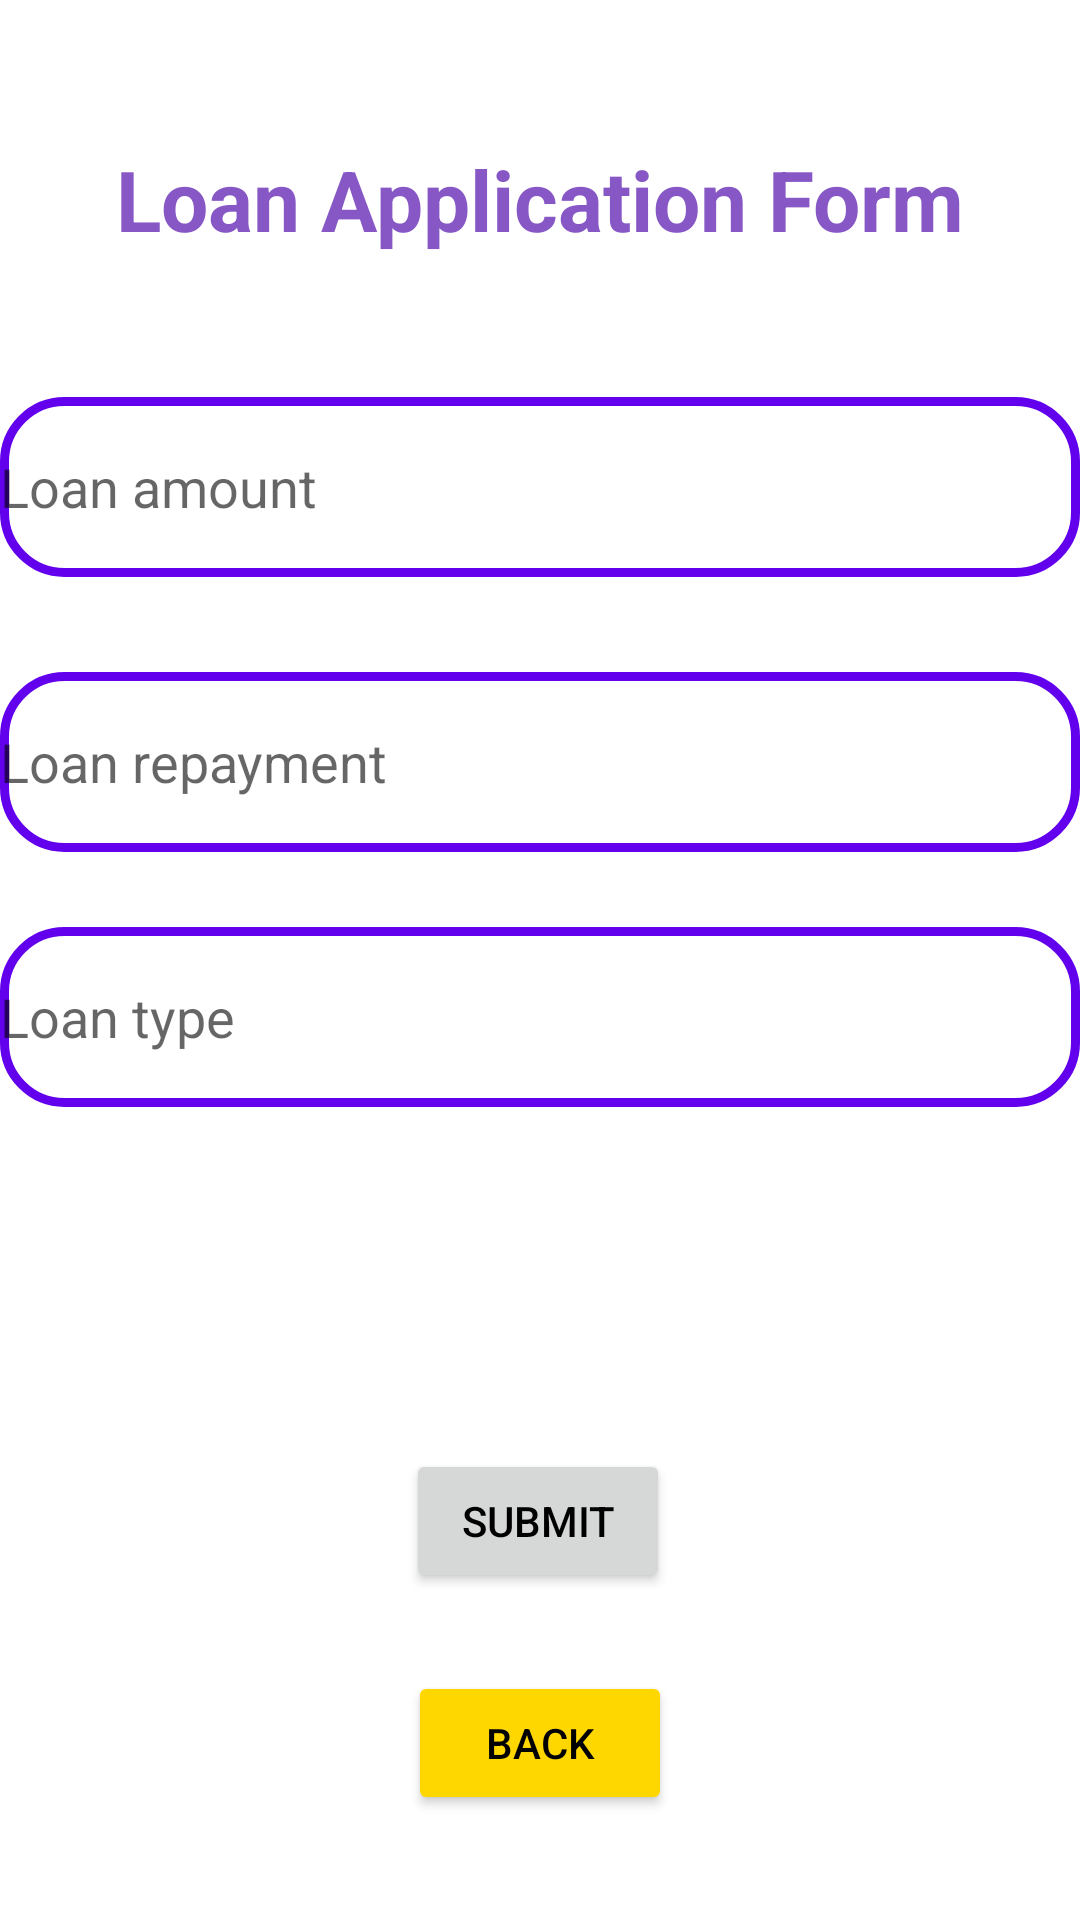

Layout XML and referenced resources for this Android screen:
<!-- AndroidManifest.xml: application theme Theme.FariBank -->
<!-- res/layout/activity_apply_for_loan.xml -->
<?xml version="1.0" encoding="utf-8"?>
<androidx.constraintlayout.widget.ConstraintLayout xmlns:android="http://schemas.android.com/apk/res/android"
    xmlns:app="http://schemas.android.com/apk/res-auto"
    xmlns:tools="http://schemas.android.com/tools"
    android:id="@+id/main"
    android:layout_width="match_parent"
    android:layout_height="match_parent"
    tools:context=".ApplyForLoanActivity">



    <EditText
        android:id="@+id/loan_amount"
        android:layout_width="match_parent"
        android:layout_height="60dp"
        android:hint="Loan amount"
        app:layout_constraintBottom_toBottomOf="parent"
        app:layout_constraintEnd_toEndOf="parent"
        app:layout_constraintHorizontal_bias="0.0"
        app:layout_constraintStart_toStartOf="parent"
        android:background="@drawable/costum_edittext"
        app:layout_constraintTop_toTopOf="parent"
        app:layout_constraintVertical_bias="0.228" />

    <EditText
        android:id="@+id/loan_repayment"
        android:layout_width="match_parent"
        android:layout_height="60dp"
        android:hint="Loan repayment"
        app:layout_constraintBottom_toBottomOf="parent"
        app:layout_constraintEnd_toEndOf="parent"
        app:layout_constraintHorizontal_bias="0.0"
        android:background="@drawable/costum_edittext"
        app:layout_constraintStart_toStartOf="parent"
        app:layout_constraintTop_toTopOf="parent"
        app:layout_constraintVertical_bias="0.386" />


    <EditText
        android:id="@+id/loan_type"
        android:layout_width="match_parent"
        android:layout_height="60dp"
        android:background="@drawable/costum_edittext"
        android:hint="Loan type"
        app:layout_constraintBottom_toBottomOf="parent"
        app:layout_constraintEnd_toEndOf="parent"
        app:layout_constraintHorizontal_bias="0.0"
        app:layout_constraintStart_toStartOf="parent"
        app:layout_constraintTop_toTopOf="parent"
        app:layout_constraintVertical_bias="0.533" />

    <Button
        android:id="@+id/submit"
        android:layout_width="wrap_content"
        android:layout_height="wrap_content"
        android:text="submit"
        app:layout_constraintBottom_toBottomOf="parent"
        app:layout_constraintEnd_toEndOf="parent"
        app:layout_constraintHorizontal_bias="0.498"
        app:layout_constraintStart_toStartOf="parent"
        app:layout_constraintTop_toTopOf="parent"
        app:layout_constraintVertical_bias="0.816" />

    <TextView
        android:id="@+id/textView5"
        android:layout_width="wrap_content"
        android:layout_height="wrap_content"
        android:text="Loan Application Form"
        android:textSize="28sp"
        android:textStyle="bold"
        android:textColor="@color/lavender"
        app:layout_constraintBottom_toTopOf="@+id/loan_amount"
        app:layout_constraintEnd_toEndOf="parent"
        app:layout_constraintStart_toStartOf="parent"
        app:layout_constraintTop_toTopOf="parent" />

    <Button
        android:id="@+id/back5"
        android:layout_width="wrap_content"
        android:layout_height="wrap_content"
        android:text="Back"
        android:backgroundTint="@color/yellow"
        app:layout_constraintBottom_toBottomOf="parent"
        app:layout_constraintEnd_toEndOf="parent"
        app:layout_constraintStart_toStartOf="parent"
        app:layout_constraintTop_toBottomOf="@+id/submit"
        app:layout_constraintVertical_bias="0.428" />


</androidx.constraintlayout.widget.ConstraintLayout>
<!-- resources referenced by this layout -->
<resources>
  <color name="lavender">#8657c5</color>
  <color name="yellow">#ffd700</color>
  <!-- drawable costum_edittext (drawable) -->
  <?xml version="1.0" encoding="utf-8"?>
  <shape xmlns:android="http://schemas.android.com/apk/res/android"
      android:shape="rectangle">
      <stroke
          android:width="3dp"
          android:color="@color/design_default_color_primary"/>
      <corners
          android:radius="20dp"/>
  
  </shape>
  <style name="Theme.FariBank" parent="Base.Theme.FariBank" />
  <style name="Base.Theme.FariBank" parent="Theme.MaterialComponents.DayNight.NoActionBar">
          
          <item name="colorPrimary">@color/dark_purple</item>
          <item name="colorPrimaryVariant">@color/lavender</item>
          <item name="colorOnPrimary">@color/white</item>
          <item name="colorSecondary">@color/purple</item>
          <item name="colorSecondaryVariant">@color/yellow</item>
          <item name="colorOnSecondary">@color/white</item>
          <item name="android:statusBarColor" tools:targetApi="l">@color/white</item>
          <item name="android:textColor">@android:color/black</item>
      </style>
  <color name="dark_purple">#4b0082</color>
  <color name="white">#FFFFFFFF</color>
  <color name="purple">#7b68ee</color>
</resources>
